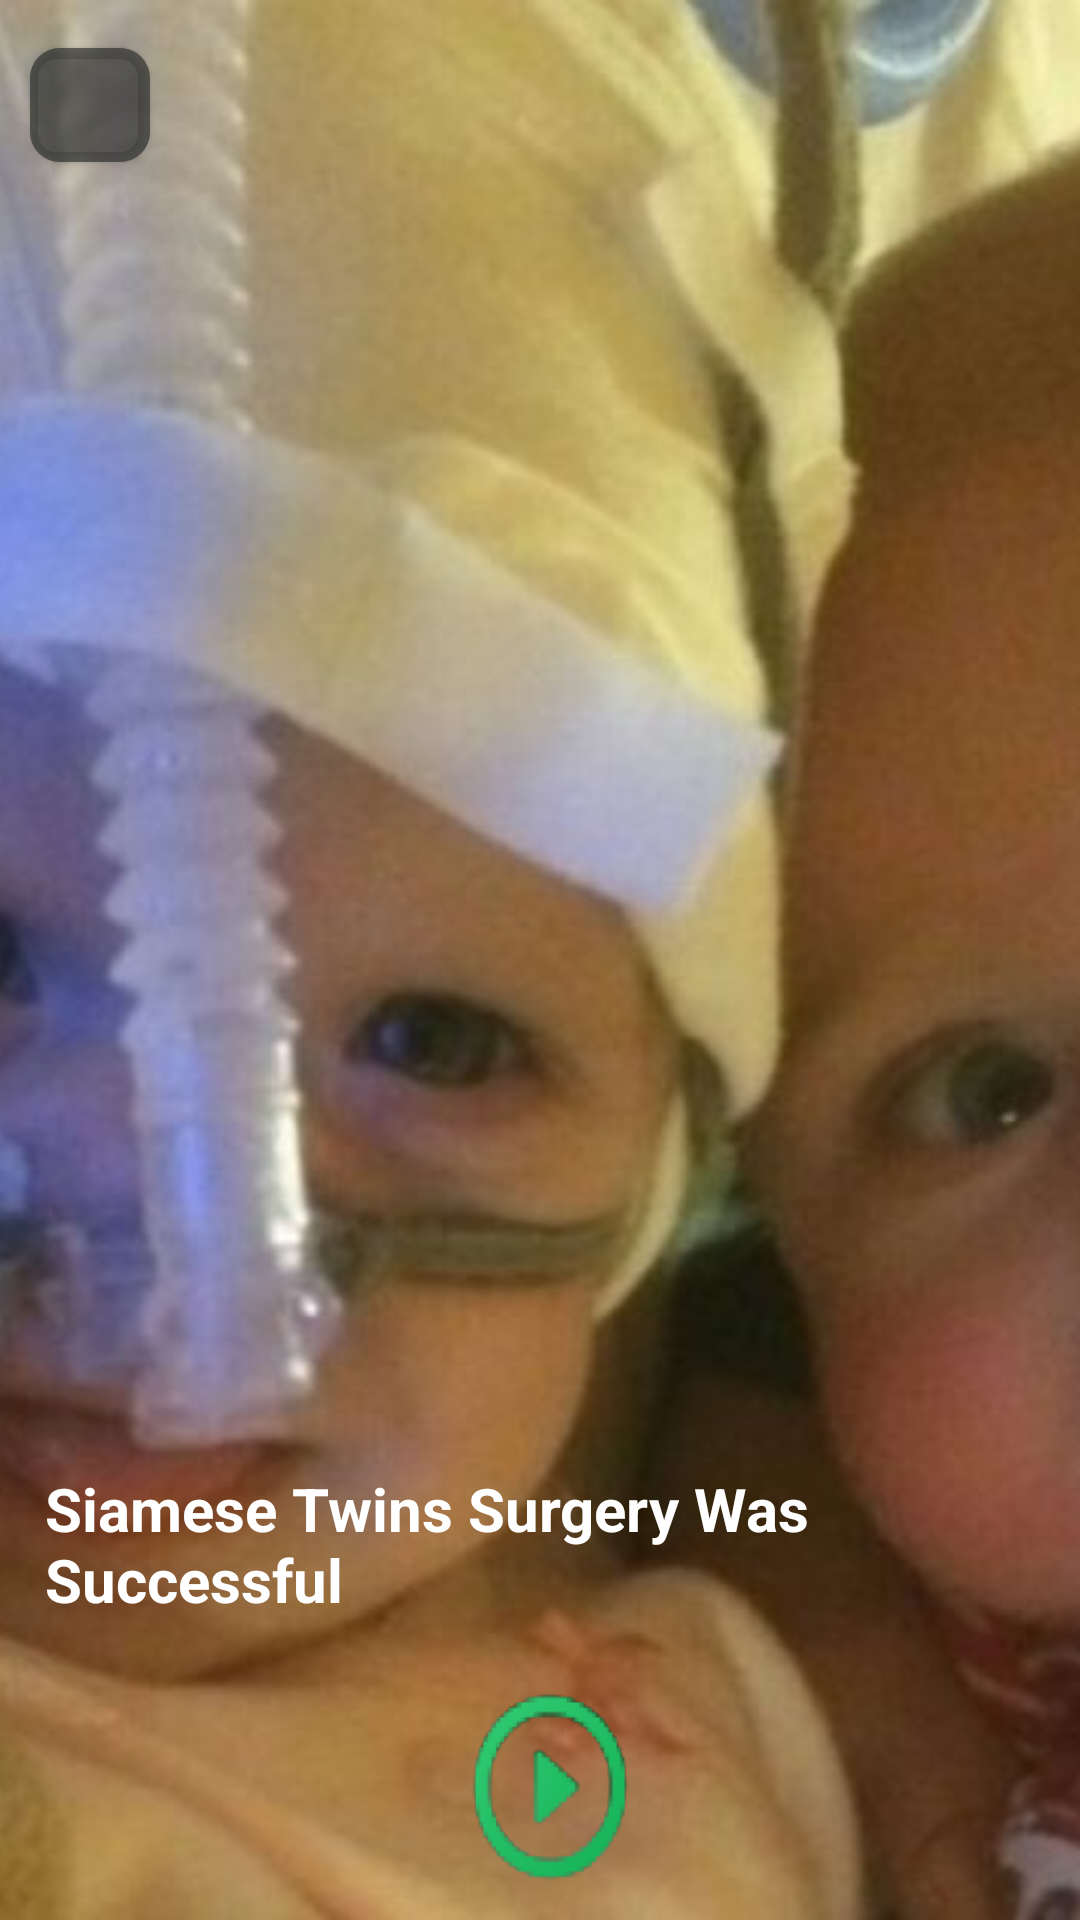

Layout XML and referenced resources for this Android screen:
<!-- AndroidManifest.xml: application theme Theme.ProjectWorkAprilKumak -->
<!-- res/layout/fragment_impact.xml -->
<?xml version="1.0" encoding="utf-8"?>
<androidx.constraintlayout.widget.ConstraintLayout xmlns:android="http://schemas.android.com/apk/res/android"
    xmlns:tools="http://schemas.android.com/tools"
    android:layout_width="match_parent"
    android:layout_height="match_parent"
    xmlns:app="http://schemas.android.com/apk/res-auto"
    tools:context=".Home.ImpactFragment" >

    <com.google.android.material.button.MaterialButton
        android:id="@+id/back"
        android:layout_width="40dp"
        android:layout_height="50dp"
        android:layout_margin="10dp"
        app:cornerRadius="10dp"
        app:icon="@drawable/arrow_back"
        app:iconTint="@color/theme_color"
        app:elevation="0dp"
        app:iconPadding="-2dp"
        app:iconGravity="textEnd"
        android:backgroundTint="#63222624"
        app:layout_constraintStart_toStartOf="parent"
        app:layout_constraintTop_toTopOf="parent"/>

<ImageView
    android:id="@+id/impactI"
    android:layout_width="match_parent"
    android:layout_height="match_parent"
    android:src="@drawable/siamese_twins"
    android:scaleType="centerCrop" />

    <TextView
        android:id="@+id/impactT"
        android:layout_width="match_parent"
        android:layout_height="wrap_content"
        android:layout_marginStart="15dp"
        android:layout_marginBottom="100dp"
        android:text="Siamese Twins Surgery Was Successful"
        android:textColor="@color/white"
        android:textSize="20sp"
        android:textStyle="bold"
        app:layout_constraintBottom_toBottomOf="@+id/impactI"
        app:layout_constraintEnd_toEndOf="parent"
        app:layout_constraintHorizontal_bias="0.0"
        app:layout_constraintStart_toStartOf="parent" />

    <View
        android:layout_width="70dp"
        android:layout_height="70dp"
        android:background="@drawable/video"
        android:layout_marginTop="20dp"
        app:layout_constraintEnd_toEndOf="parent"
        app:layout_constraintStart_toStartOf="parent"
        app:layout_constraintTop_toBottomOf="@id/impactT" />

</androidx.constraintlayout.widget.ConstraintLayout>
<!-- resources referenced by this layout -->
<resources>
  <color name="theme_color">#1EB960</color>
  <color name="white">#FFFFFFFF</color>
  <!-- drawable siamese_twins: jpg bitmap (drawable, 76675 bytes) -->
  <!-- drawable video: png bitmap (drawable, 8854 bytes) -->
  <style name="Theme.ProjectWorkAprilKumak" parent="Theme.MaterialComponents.DayNight.NoActionBar">
          
          <item name="colorPrimary">@color/theme_color</item>
          <item name="colorPrimaryVariant">@color/theme_color</item>
          <item name="colorOnPrimary">@color/white</item>
          
          <item name="colorSecondary">@color/teal_200</item>
          <item name="colorSecondaryVariant">@color/teal_700</item>
          <item name="colorOnSecondary">@color/black</item>
          
          <item name="android:statusBarColor">?attr/colorPrimaryVariant</item>
          
      </style>
  <color name="teal_200">#1EB960</color>
  <color name="teal_700">#1EB960</color>
  <color name="black">#FF000000</color>
</resources>
